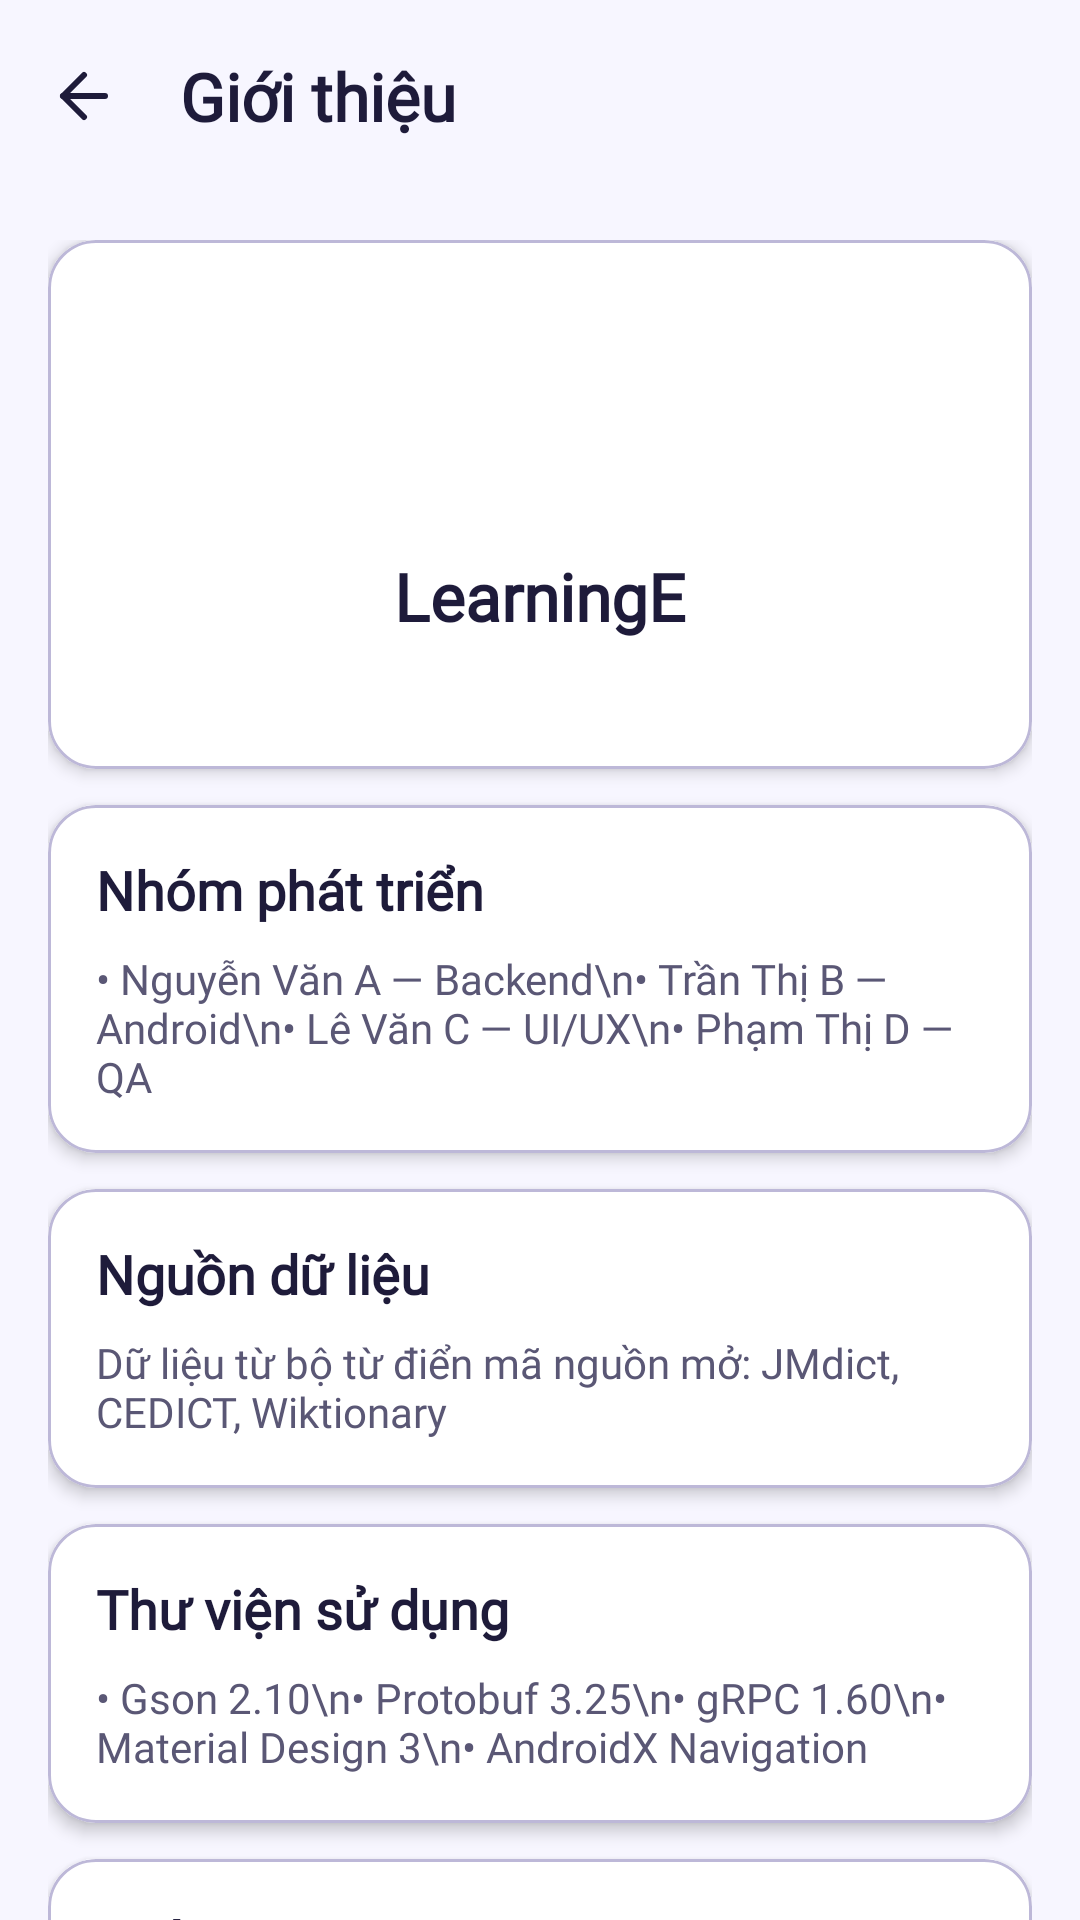

Produce the Android XML layout that renders to this screen, including the resource entries it uses.
<!-- AndroidManifest.xml: application theme Theme.LearningE -->
<!-- res/layout/fragment_about.xml -->
<?xml version="1.0" encoding="utf-8"?>
<LinearLayout xmlns:android="http://schemas.android.com/apk/res/android"
    xmlns:app="http://schemas.android.com/apk/res-auto"
    android:layout_width="match_parent"
    android:layout_height="match_parent"
    android:orientation="vertical">

    <FrameLayout
        android:id="@+id/header_about"
        android:layout_width="match_parent"
        android:layout_height="wrap_content">

        <com.google.android.material.appbar.MaterialToolbar
            android:id="@+id/toolbar_about"
            android:layout_width="match_parent"
            android:layout_height="wrap_content"
            app:navigationContentDescription="@string/common_back"
            app:navigationIcon="@drawable/ic_arrow_left"
            app:title="@string/about_title" />
    </FrameLayout>

    <androidx.core.widget.NestedScrollView
        android:layout_width="match_parent"
        android:layout_height="match_parent">

        <LinearLayout
            android:layout_width="match_parent"
            android:layout_height="wrap_content"
            android:orientation="vertical"
            android:padding="@dimen/space_4">

            
            <com.google.android.material.card.MaterialCardView
                style="@style/Widget.LearningE.Card"
                android:layout_width="match_parent"
                android:layout_height="wrap_content">

                <LinearLayout
                    android:layout_width="match_parent"
                    android:layout_height="wrap_content"
                    android:gravity="center"
                    android:orientation="vertical"
                    android:padding="@dimen/space_5">

                    <ImageView
                        android:layout_width="72dp"
                        android:layout_height="72dp"
                        android:importantForAccessibility="no"
                        android:src="@mipmap/ic_launcher" />

                    <TextView
                        android:layout_width="wrap_content"
                        android:layout_height="wrap_content"
                        android:layout_marginTop="@dimen/space_3"
                        android:text="@string/about_app_name"
                        android:textAppearance="@style/TextAppearance.LearningE.TitleL" />

                    <TextView
                        android:id="@+id/tv_version"
                        android:layout_width="wrap_content"
                        android:layout_height="wrap_content"
                        android:layout_marginTop="@dimen/space_1"
                        android:textAppearance="@style/TextAppearance.LearningE.BodyM" />
                </LinearLayout>
            </com.google.android.material.card.MaterialCardView>

            
            <com.google.android.material.card.MaterialCardView
                style="@style/Widget.LearningE.Card"
                android:layout_width="match_parent"
                android:layout_height="wrap_content"
                android:layout_marginTop="@dimen/space_3">

                <LinearLayout
                    android:layout_width="match_parent"
                    android:layout_height="wrap_content"
                    android:orientation="vertical"
                    android:padding="@dimen/space_4">

                    <TextView
                        android:layout_width="match_parent"
                        android:layout_height="wrap_content"
                        android:text="@string/about_team"
                        android:textAppearance="@style/TextAppearance.LearningE.TitleM" />

                    <TextView
                        android:layout_width="match_parent"
                        android:layout_height="wrap_content"
                        android:layout_marginTop="@dimen/space_2"
                        android:text="• Nguyễn Văn A — Backend\n• Trần Thị B — Android\n• Lê Văn C — UI/UX\n• Phạm Thị D — QA"
                        android:textAppearance="@style/TextAppearance.LearningE.BodyM" />
                </LinearLayout>
            </com.google.android.material.card.MaterialCardView>

            
            <com.google.android.material.card.MaterialCardView
                style="@style/Widget.LearningE.Card"
                android:layout_width="match_parent"
                android:layout_height="wrap_content"
                android:layout_marginTop="@dimen/space_3">

                <LinearLayout
                    android:layout_width="match_parent"
                    android:layout_height="wrap_content"
                    android:orientation="vertical"
                    android:padding="@dimen/space_4">

                    <TextView
                        android:layout_width="match_parent"
                        android:layout_height="wrap_content"
                        android:text="@string/about_data_source"
                        android:textAppearance="@style/TextAppearance.LearningE.TitleM" />

                    <TextView
                        android:layout_width="match_parent"
                        android:layout_height="wrap_content"
                        android:layout_marginTop="@dimen/space_2"
                        android:text="@string/about_data_source_detail"
                        android:textAppearance="@style/TextAppearance.LearningE.BodyM" />
                </LinearLayout>
            </com.google.android.material.card.MaterialCardView>

            
            <com.google.android.material.card.MaterialCardView
                style="@style/Widget.LearningE.Card"
                android:layout_width="match_parent"
                android:layout_height="wrap_content"
                android:layout_marginTop="@dimen/space_3">

                <LinearLayout
                    android:layout_width="match_parent"
                    android:layout_height="wrap_content"
                    android:orientation="vertical"
                    android:padding="@dimen/space_4">

                    <TextView
                        android:layout_width="match_parent"
                        android:layout_height="wrap_content"
                        android:text="@string/about_libraries"
                        android:textAppearance="@style/TextAppearance.LearningE.TitleM" />

                    <TextView
                        android:layout_width="match_parent"
                        android:layout_height="wrap_content"
                        android:layout_marginTop="@dimen/space_2"
                        android:text="• Gson 2.10\n• Protobuf 3.25\n• gRPC 1.60\n• Material Design 3\n• AndroidX Navigation"
                        android:textAppearance="@style/TextAppearance.LearningE.BodyM" />
                </LinearLayout>
            </com.google.android.material.card.MaterialCardView>

            
            <com.google.android.material.card.MaterialCardView
                style="@style/Widget.LearningE.Card"
                android:layout_width="match_parent"
                android:layout_height="wrap_content"
                android:layout_marginTop="@dimen/space_3"
                android:layout_marginBottom="@dimen/space_4">

                <LinearLayout
                    android:layout_width="match_parent"
                    android:layout_height="wrap_content"
                    android:orientation="vertical"
                    android:padding="@dimen/space_4">

                    <TextView
                        android:layout_width="match_parent"
                        android:layout_height="wrap_content"
                        android:text="@string/about_license"
                        android:textAppearance="@style/TextAppearance.LearningE.TitleM" />

                    <TextView
                        android:layout_width="match_parent"
                        android:layout_height="wrap_content"
                        android:layout_marginTop="@dimen/space_2"
                        android:text="@string/about_license_detail"
                        android:textAppearance="@style/TextAppearance.LearningE.BodyM" />
                </LinearLayout>
            </com.google.android.material.card.MaterialCardView>
        </LinearLayout>
    </androidx.core.widget.NestedScrollView>
</LinearLayout>
<!-- resources referenced by this layout -->
<resources>
  <dimen name="space_1">4dp</dimen>
  <dimen name="space_2">8dp</dimen>
  <dimen name="space_3">12dp</dimen>
  <dimen name="space_4">16dp</dimen>
  <dimen name="space_5">20dp</dimen>
  <!-- mipmap ic_launcher (mipmap) -->
  <?xml version="1.0" encoding="utf-8"?>
  <layer-list xmlns:android="http://schemas.android.com/apk/res/android">
      <item android:drawable="@drawable/ic_launcher_background" />
      <item android:drawable="@drawable/ic_launcher_foreground" />
  </layer-list>
  <string name="about_app_name">LearningE</string>
  <string name="about_data_source">Nguồn dữ liệu</string>
  <string name="about_data_source_detail">Dữ liệu từ bộ từ điển mã nguồn mở: JMdict, CEDICT, Wiktionary</string>
  <string name="about_libraries">Thư viện sử dụng</string>
  <string name="about_license">Giấy phép</string>
  <string name="about_license_detail">MIT License — Copyright © 2024 LearningE Team</string>
  <string name="about_team">Nhóm phát triển</string>
  <string name="about_title">Giới thiệu</string>
  <string name="common_back">Quay lại</string>
  <color name="on_surface_variant">#5A5775</color>
  <color name="on_surface">#1E1B3A</color>
  <color name="surface">#FFFFFF</color>
  <dimen name="elevation_2">3dp</dimen>
  <color name="outline_card">#BDB8D8</color>
  <dimen name="stroke_card">1dp</dimen>
  <style name="ShapeAppearance.LearningE.Large" parent="ShapeAppearance.Material3.LargeComponent">
          <item name="cornerSize">@dimen/radius_l</item>
      </style>
  <color name="primary">#5146E0</color>
  <color name="on_primary">#FFFFFF</color>
  <color name="primary_container">#ECEBFF</color>
  <color name="on_primary_container">#2A2180</color>
  <color name="accent">#FF7A59</color>
  <color name="on_accent">#1E1B3A</color>
  <color name="sun">#FFC93C</color>
  <color name="on_sun">#1E1B3A</color>
  <color name="background">#F7F6FF</color>
  <color name="surface_variant">#F0EFFA</color>
  <color name="outline_strong">#7F7B9F</color>
  <color name="outline">#DDDBEE</color>
  <color name="error">#C62828</color>
  <color name="error_container">#FDE8E8</color>
  <style name="Widget.LearningE.TextField" parent="Widget.Material3.TextInputLayout.OutlinedBox">
          <item name="shapeAppearance">@style/ShapeAppearance.LearningE.Medium</item>
          <item name="boxBackgroundColor">@color/surface</item>
          <item name="errorIconDrawable">@drawable/ic_info</item>
      </style>
  <style name="Widget.LearningE.Toolbar" parent="Widget.Material3.Toolbar">
          <item name="android:background">@android:color/transparent</item>
          <item name="titleTextAppearance">@style/TextAppearance.LearningE.TitleL</item>
          <item name="subtitleTextAppearance">@style/TextAppearance.LearningE.Caption</item>
      </style>
  <style name="Widget.LearningE.Progress" parent="Widget.Material3.LinearProgressIndicator">
          <item name="trackThickness">@dimen/progress_thickness</item>
          <item name="trackCornerRadius">@dimen/space_1</item>
          <item name="trackColor">@color/outline</item>
          <item name="trackStopIndicatorSize">0dp</item>
      </style>
  <dimen name="radius_l">16dp</dimen>
  <dimen name="button_height_m">48dp</dimen>
  <style name="ShapeAppearance.LearningE.Full" parent="ShapeAppearance.Material3.SmallComponent">
          <item name="cornerSize">50%</item>
      </style>
  <style name="ShapeAppearance.LearningE.Medium" parent="ShapeAppearance.Material3.MediumComponent">
          <item name="cornerSize">@dimen/radius_m</item>
      </style>
  <dimen name="progress_thickness">8dp</dimen>
  <dimen name="radius_m">12dp</dimen>
</resources>
